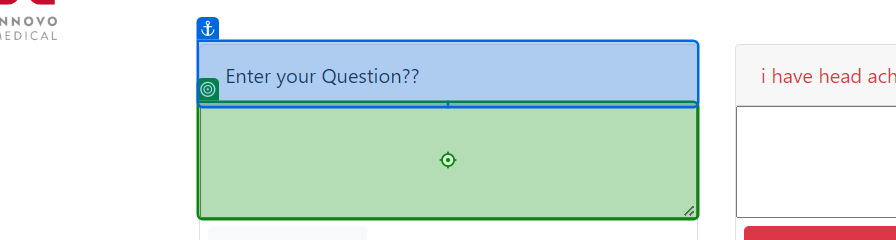
Workflow: Main

Step 1: type [UiPathObjectExtensions.AsText(doubt)] into the text box 'question' in window 'Document' (chrome.exe)

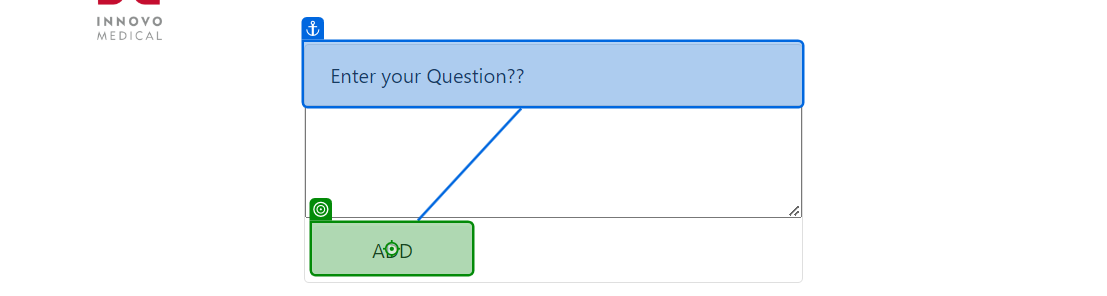
Step 2: click on the link in window 'Document' (chrome.exe)
